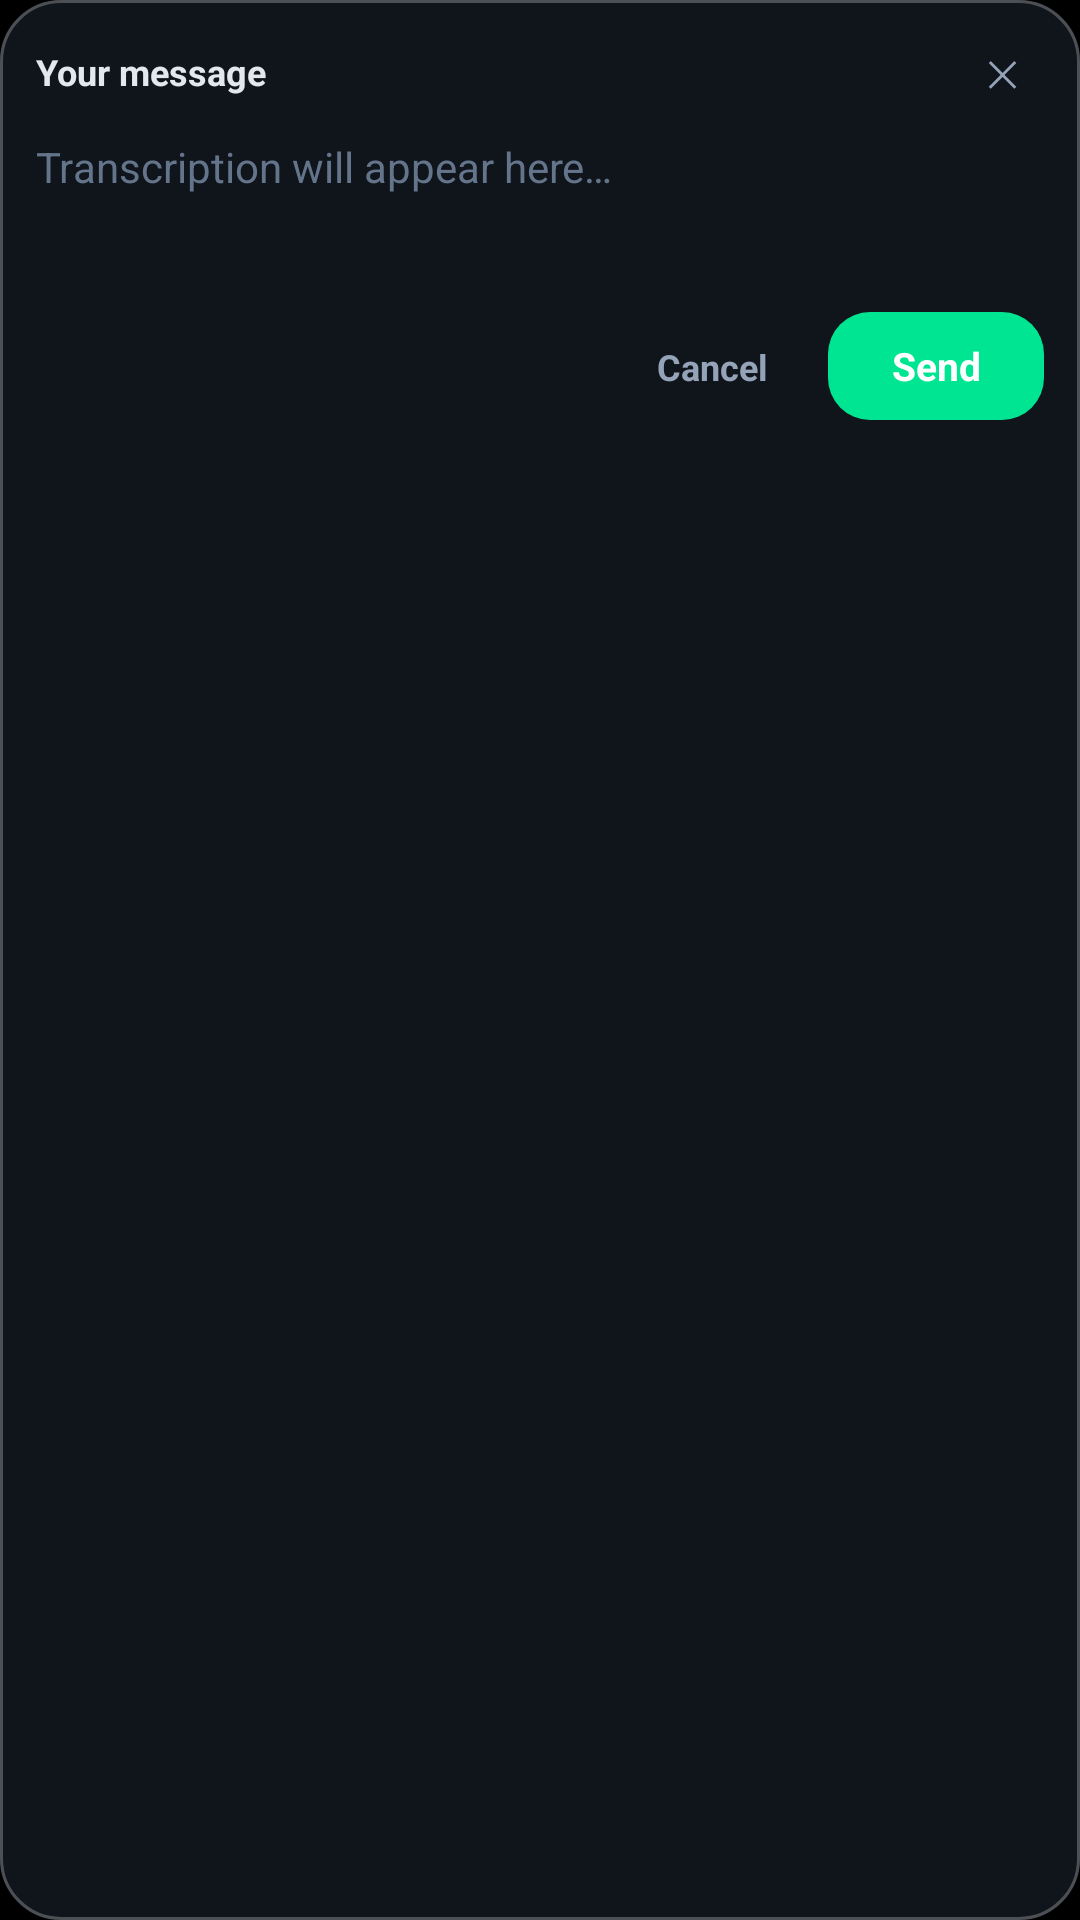

Layout XML and referenced resources for this Android screen:
<!-- AndroidManifest.xml: application theme AppTheme -->
<!-- res/layout/floating_command_review_panel.xml -->
<?xml version="1.0" encoding="utf-8"?>
<LinearLayout xmlns:android="http://schemas.android.com/apk/res/android"
    android:id="@+id/command_review_root"
    android:layout_width="wrap_content"
    android:layout_height="wrap_content"
    android:background="@drawable/floating_command_glass_card"
    android:elevation="12dp"
    android:orientation="vertical"
    android:paddingHorizontal="12dp"
    android:paddingVertical="10dp">

    <LinearLayout
        android:layout_width="match_parent"
        android:layout_height="wrap_content"
        android:gravity="center_vertical"
        android:orientation="horizontal">

        <TextView
            android:layout_width="0dp"
            android:layout_height="wrap_content"
            android:layout_weight="1"
            android:text="Your message"
            android:textColor="#E2E8F0"
            android:textSize="12sp"
            android:textStyle="bold" />

        <TextView
            android:id="@+id/command_char_count"
            android:layout_width="wrap_content"
            android:layout_height="wrap_content"
            android:layout_marginEnd="8dp"
            android:text="0"
            android:textColor="#64748B"
            android:textSize="10sp"
            android:visibility="gone" />

        <TextView
            android:id="@+id/command_btn_close"
            android:layout_width="28dp"
            android:layout_height="28dp"
            android:background="@drawable/floating_command_icon_btn"
            android:gravity="center"
            android:text="✕"
            android:textColor="#94A3B8"
            android:textSize="12sp" />
    </LinearLayout>

    <EditText
        android:id="@+id/command_transcript_input"
        android:layout_width="match_parent"
        android:layout_height="wrap_content"
        android:layout_marginTop="8dp"
        android:background="@android:color/transparent"
        android:gravity="top|start"
        android:hint="Transcription will appear here…"
        android:inputType="textMultiLine|textCapSentences"
        android:maxLines="5"
        android:minHeight="48dp"
        android:padding="0dp"
        android:textColor="#F1F5F9"
        android:textColorHint="#64748B"
        android:textSize="14sp" />

    <ProgressBar
        android:id="@+id/command_review_progress"
        style="?android:attr/progressBarStyleSmall"
        android:layout_width="wrap_content"
        android:layout_height="wrap_content"
        android:layout_gravity="start"
        android:layout_marginTop="8dp"
        android:indeterminate="true"
        android:indeterminateTint="#00E592"
        android:visibility="gone" />

    <TextView
        android:id="@+id/command_review_status"
        android:layout_width="match_parent"
        android:layout_height="wrap_content"
        android:layout_marginTop="6dp"
        android:textColor="#94A3B8"
        android:textSize="11sp"
        android:visibility="gone" />

    <TextView
        android:id="@+id/command_execute_result"
        android:layout_width="match_parent"
        android:layout_height="wrap_content"
        android:layout_marginTop="8dp"
        android:lineSpacingExtra="2dp"
        android:textColor="#86EFAC"
        android:textSize="12sp"
        android:visibility="gone" />

    <LinearLayout
        android:id="@+id/command_review_actions"
        android:layout_width="match_parent"
        android:layout_height="wrap_content"
        android:layout_marginTop="10dp"
        android:gravity="end"
        android:orientation="horizontal">

        <TextView
            android:id="@+id/command_btn_cancel_review"
            android:layout_width="wrap_content"
            android:layout_height="36dp"
            android:gravity="center"
            android:paddingHorizontal="12dp"
            android:text="Cancel"
            android:textColor="#94A3B8"
            android:textSize="12sp"
            android:textStyle="bold" />

        <TextView
            android:id="@+id/command_btn_send"
            android:layout_width="wrap_content"
            android:layout_height="36dp"
            android:layout_marginStart="8dp"
            android:background="@drawable/floating_command_send_btn"
            android:gravity="center"
            android:minWidth="72dp"
            android:paddingHorizontal="16dp"
            android:text="Send"
            android:textColor="#FFFFFF"
            android:textSize="13sp"
            android:textStyle="bold" />
    </LinearLayout>
</LinearLayout>
<!-- resources referenced by this layout -->
<resources>
  <!-- drawable floating_command_glass_card (drawable) -->
  <?xml version="1.0" encoding="utf-8"?>
  <layer-list xmlns:android="http://schemas.android.com/apk/res/android">
      <item>
          <shape android:shape="rectangle">
              <solid android:color="#E6121820" />
              <corners android:radius="20dp" />
          </shape>
      </item>
      <item>
          <shape android:shape="rectangle">
              <stroke
                  android:width="1dp"
                  android:color="#40FFFFFF" />
              <corners android:radius="20dp" />
              <solid android:color="#00000000" />
          </shape>
      </item>
  </layer-list>
  <!-- drawable floating_command_send_btn (drawable) -->
  <?xml version="1.0" encoding="utf-8"?>
  <shape xmlns:android="http://schemas.android.com/apk/res/android"
      android:shape="rectangle">
      <solid android:color="#00E592" />
      <corners android:radius="14dp" />
  </shape>
  <style name="AppTheme" parent="Theme.AppCompat.DayNight.NoActionBar">
          
          <item name="android:windowBackground">@color/app_window_background</item>
          <item name="android:editTextBackground">@drawable/rn_edit_text_material</item>
      </style>
  <color name="app_window_background">#000000</color>
</resources>
